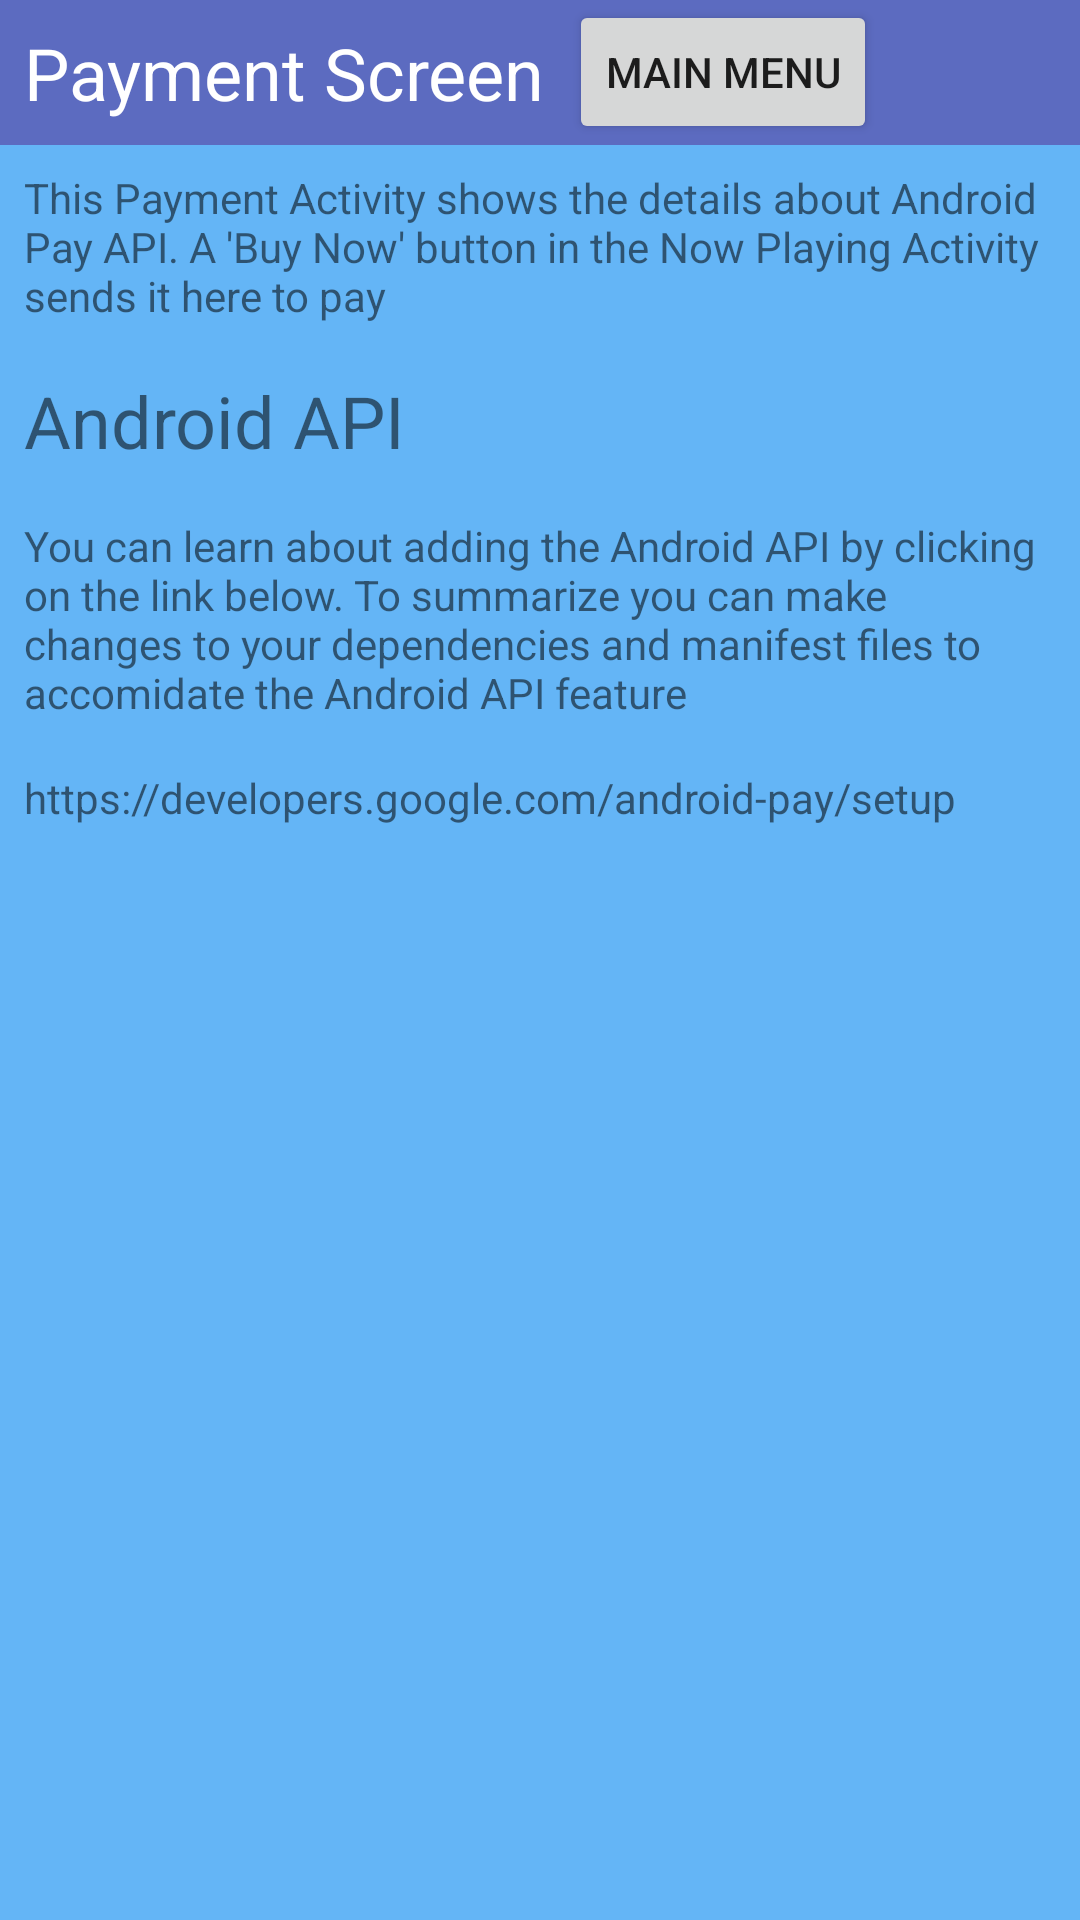

Layout XML and referenced resources for this Android screen:
<!-- AndroidManifest.xml: application theme AppTheme -->
<!-- res/layout/activity_payment.xml -->
<?xml version="1.0" encoding="utf-8"?>
<LinearLayout
    xmlns:android="http://schemas.android.com/apk/res/android"
    xmlns:tools="http://schemas.android.com/tools"
    android:layout_width="match_parent"
    android:layout_height="match_parent"
    android:background="#64B5F6"
    android:orientation="vertical"
    tools:context="com.example.android.musicalstructure.PaymentActivity">

    <RelativeLayout
        android:layout_width="match_parent"
        android:layout_height="wrap_content"
        android:orientation="horizontal"
        android:background="#5C6BC0">

        <TextView
            android:id="@+id/payment_screen"
            android:layout_width="wrap_content"
            android:layout_height="wrap_content"
            android:text="@string/payment_screen"
            android:padding="8dp"
            android:textSize="24sp"
            android:textColor="#FFFFFF"/>
        <Button
            android:id="@+id/payment_menu_button"
            android:layout_width="wrap_content"
            android:layout_height="wrap_content"
            android:text="@string/main_menu"
            android:layout_gravity="right"
            android:layout_toRightOf="@id/payment_screen"/>
    </RelativeLayout>


    <TextView
        android:layout_width="368dp"
        android:layout_height="wrap_content"
        android:padding="8dp"
        android:text="@string/payment_screen_description"
        />

    <TextView
        android:layout_width="match_parent"
        android:layout_height="wrap_content"
        android:padding="8dp"
        android:text="@string/android_api"
        android:textSize="24sp"
        />

    <TextView
        android:layout_width="match_parent"
        android:layout_height="wrap_content"
        android:padding="8dp"
        android:text="@string/android_learn_api"
    />

    <TextView
        android:layout_width="match_parent"
        android:layout_height="wrap_content"
        android:padding="8dp"
        android:text="@string/api_url"
        />

</LinearLayout>
<!-- resources referenced by this layout -->
<resources>
  <string name="android_api">Android API</string>
  <string name="android_learn_api">You can learn about adding the Android API by clicking on the link below.  To summarize you can make changes to your dependencies and manifest files to accomidate the Android API feature</string>
  <string name="api_url">https://developers.google.com/android-pay/setup</string>
  <string name="main_menu">Main Menu</string>
  <string name="payment_screen">Payment Screen</string>
  <string name="payment_screen_description">This Payment Activity shows the details about Android Pay API.  A \'Buy Now\' button in the Now Playing Activity sends it here to pay</string>
  <style name="AppTheme" parent="Theme.AppCompat.Light.DarkActionBar">
          
          <item name="colorPrimary">@color/colorPrimary</item>
          <item name="colorPrimaryDark">@color/colorPrimaryDark</item>
          <item name="colorAccent">@color/colorAccent</item>
      </style>
  <!-- not gathered from this repository: default colours our renderer supplied (Android Studio template values) -->
  <color name="colorPrimary">#FF6200EE</color>
  <color name="colorPrimaryDark">#FF3700B3</color>
  <color name="colorAccent">#FF03DAC5</color>
</resources>
